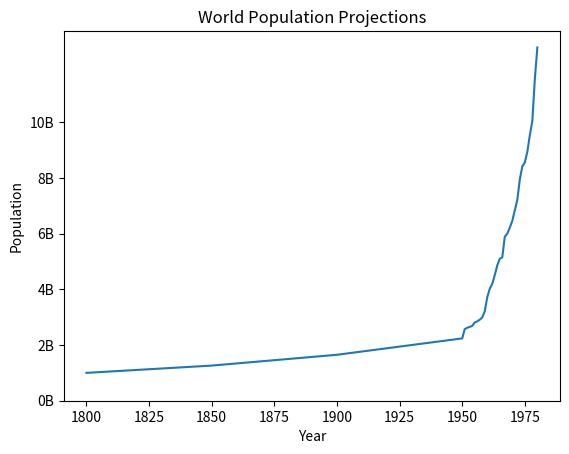

Write Python code to recreate this figure.
#import
import matplotlib.pyplot as plt

#data
year = [1950,1951,1952,1953,1954,1955,1956,1957,1958,1959,1960,1961,1962,1963,1964,1965,1966,1967,1968,1969,1970,1971,1972,1973,1974,1975,1976,1977,1978,1979,1980]
pop = [2.238,2.57,2.62,2.65,2.69,2.81,2.85,2.91,2.99,3.21,3.72,4.02,4.20,4.51,4.86,5.10,5.15,5.89,6.00,6.22,6.46,6.84,7.21,7.95,8.42,8.56,8.94,9.54,10.05,11.56,12.69]

#Adding Data
year = [1800,1850,1900] + year
pop = [1.0,1.262,1.650] + pop
#plotting
plt.plot(year,pop)

#Adding Labels
plt.xlabel("Year")
plt.ylabel("Population")

#adding Title
plt.title("World Population Projections")

ticks_val = [0,2,4,6,8,10]
ticks_label = ["0B","2B","4B","6B","8B","10B"]

#Making Y AXIS LABELING                                   ######################################################
plt.yticks(ticks_val,ticks_label)

#printing graph
plt.show()